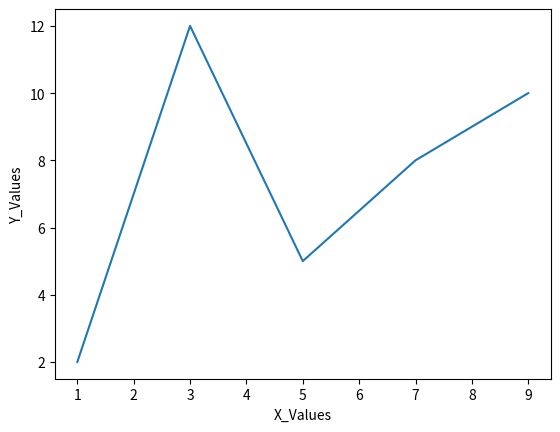

Python code for this plot:
from matplotlib import pyplot as plt


class Matplot:

    def __init__(self):
        pass

    def Scatter_Plot (self, X_Label, X_Values, Y_Label, Y_Values):
        plt.xlabel(X_Label); plt.ylabel(Y_Label)
        plt.scatter(X_Values, Y_Values)
        plt.show()

    def Line_Plot (self, X_Label, X_Values, Y_Label, Y_Values):
        plt.xlabel(X_Label);plt.ylabel(Y_Label)
        plt.plot(X_Values, Y_Values)
        plt.show()

if __name__ == "__main__":
    matplot = Matplot()
    X_Values = [1, 3, 5, 7, 9]
    Y_Values = [2, 12, 5, 8, 10]
    matplot.Line_Plot("X_Values", X_Values, "Y_Values", Y_Values)



